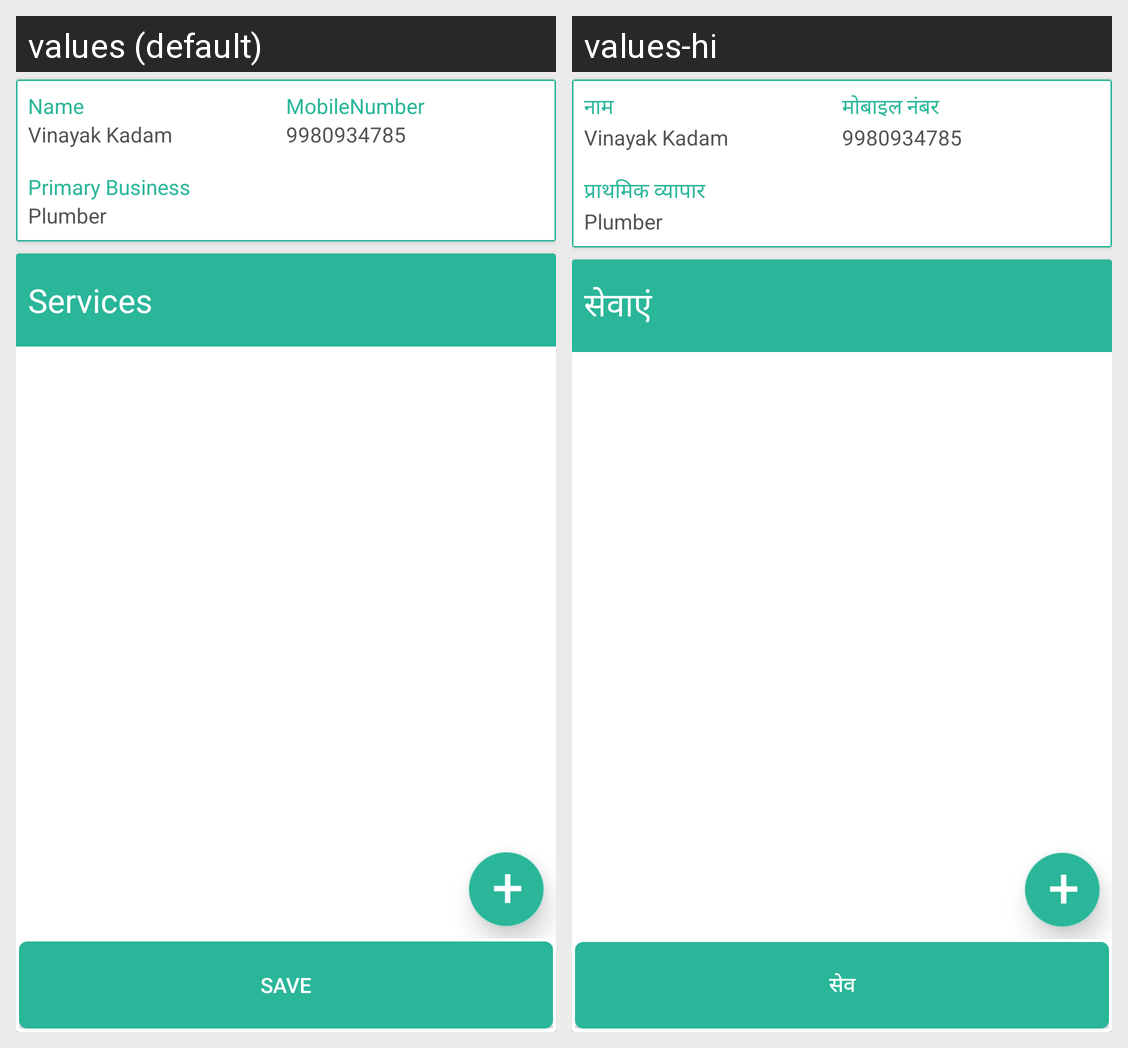

Strings drawn on this Android screen and how each of the app's shown locales translates them:
Android screen res/layout/pricing.xml rendered under 2 locales, left to right: values (default), values-hi. Device: Nexus 5 (rendered at 1080×1920; each locale shown at half size, 540×960, under a caption strip naming it); theme AppTheme.
Strings drawn on this screen, with the default value and each locale's value (text and hints the layout hard-codes, and strings that could not be matched under every locale, appear in the picture but are not listed):

Name
  values: Name
  values-hi: नाम

MobileNumber
  values: MobileNumber
  values-hi: मोबाइल नंबर

PrimaryBusiness
  values: Primary Business
  values-hi: प्राथमिक व्यापार

Services
  values: Services
  values-hi: सेवाएं

Save
  values: Save
  values-hi: सेव
